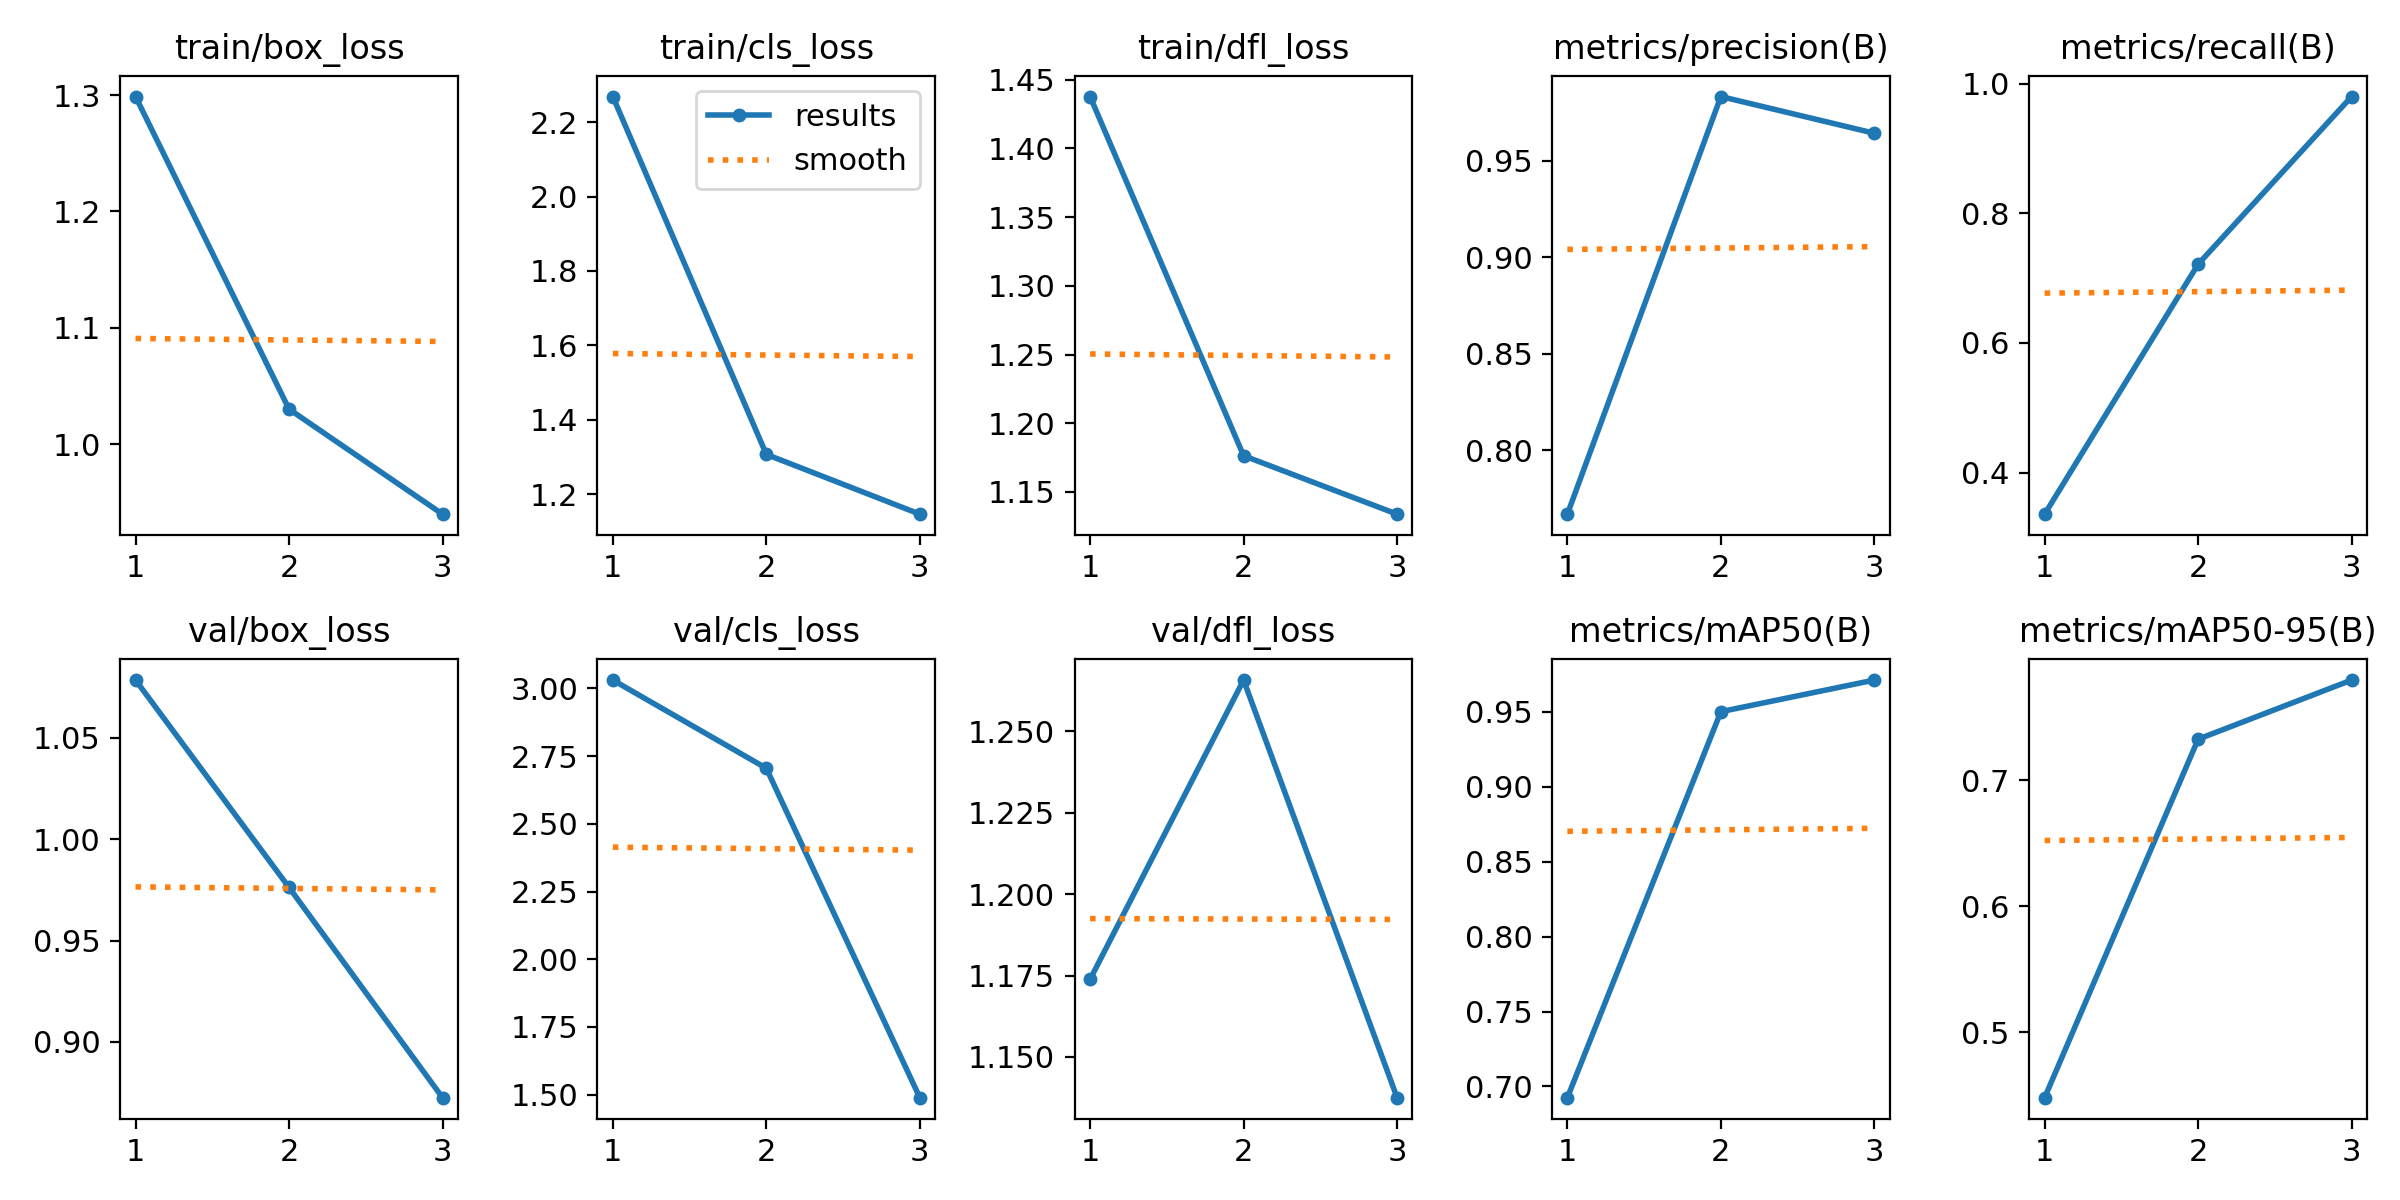

The file beside this chart, header and first rows:
epoch, time, train/box_loss, train/cls_loss, train/dfl_loss, metrics/precision(B), metrics/recall(B), metrics/mAP50(B), metrics/mAP50-95(B), val/box_loss, val/cls_loss, val/dfl_loss, lr/pg0, lr/pg1, lr/pg2
1, 1083, 1.299, 2.269, 1.438, 0.767, 0.3358, 0.6925, 0.4481, 1.079, 3.031, 1.174, 0.0005393, 0.0005393, 0.0005393
2, 2379, 1.03, 1.307, 1.176, 0.9831, 0.7214, 0.9502, 0.7328, 0.9762, 2.705, 1.266, 0.0007336, 0.0007336, 0.0007336
3, 3349, 0.9397, 1.146, 1.134, 0.9641, 0.9799, 0.9713, 0.7797, 0.8725, 1.488, 1.137, 0.0005612, 0.0005612, 0.0005612
